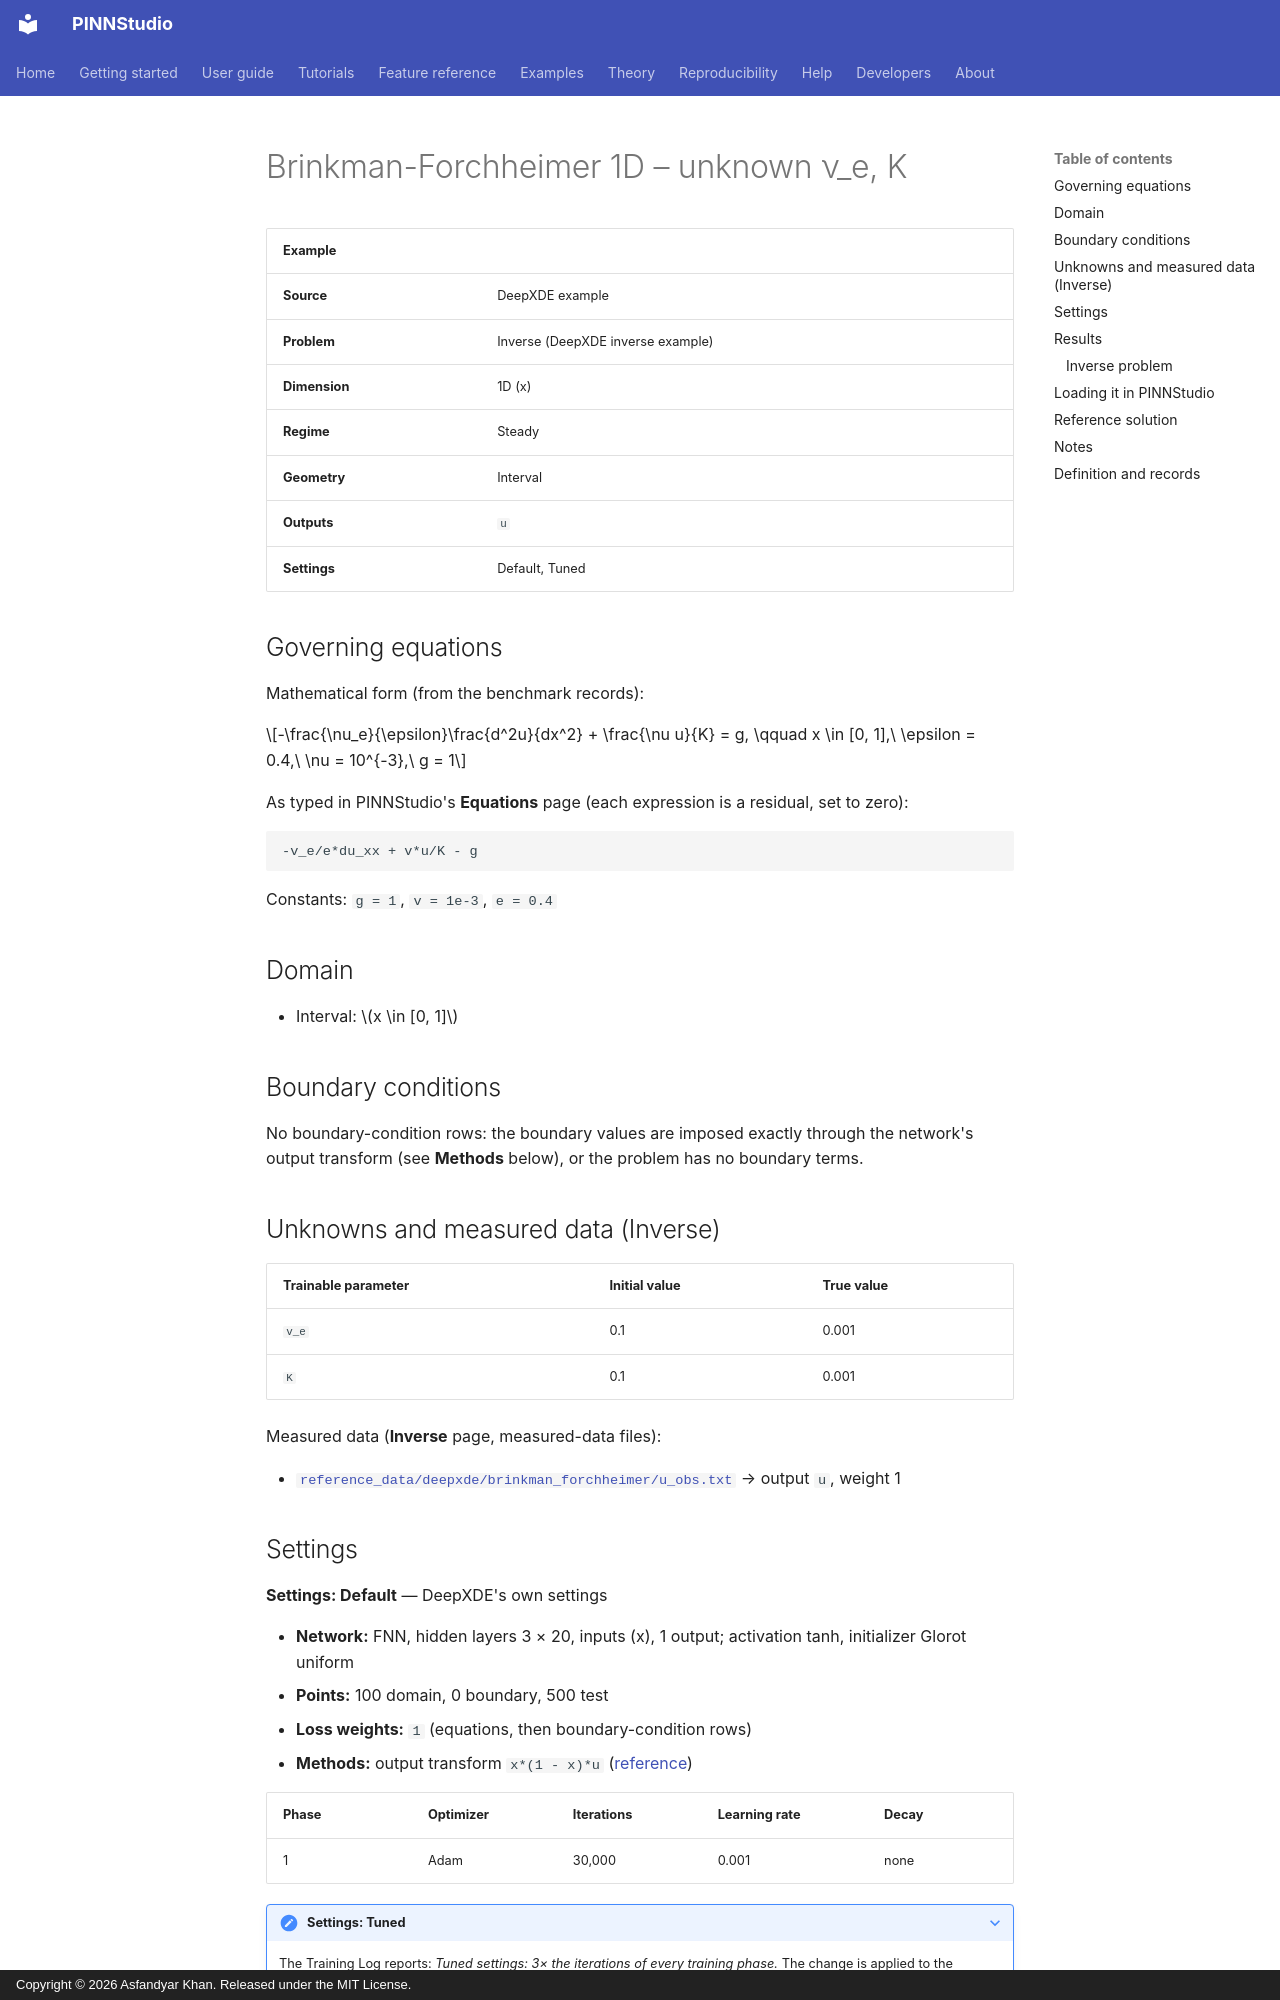

repository: AsfandyarKhan72/PINNStudio · page: examples/1d/brinkman-forchheimer-1d-unknown-nu-e-k/index.html · generator: mkdocs · copyright: Copyright © 2026 Asfandyar Khan. Released under the MIT License.

---
search:
  boost: 0.5
---

# Brinkman-Forchheimer 1D – unknown ν_e, K

| Example | |
|---|---|
| **Source** | DeepXDE example |
| **Problem** | Inverse (DeepXDE inverse example) |
| **Dimension** | 1D (x) |
| **Regime** | Steady |
| **Geometry** | Interval |
| **Outputs** | `u` |
| **Settings** | Default, Tuned |

## Governing equations

Mathematical form (from the benchmark records):

\[-\frac{\nu_e}{\epsilon}\frac{d^2u}{dx^2} + \frac{\nu u}{K} = g, \qquad x \in [0, 1],\ \epsilon = 0.4,\ \nu = 10^{-3},\ g = 1\]

As typed in PINNStudio's **Equations** page (each expression is a residual, set to zero):

```text
-v_e/e*du_xx + v*u/K - g
```

Constants: `g = 1`, `v = 1e-3`, `e = 0.4`

## Domain

- Interval: \(x \in [0, 1]\)

## Boundary conditions

No boundary-condition rows: the boundary values are imposed exactly through the network's output transform (see **Methods** below), or the problem has no boundary terms.

## Unknowns and measured data (Inverse)

| Trainable parameter | Initial value | True value |
|---|---|---|
| `v_e` | 0.1 | 0.001 |
| `K` | 0.1 | 0.001 |

Measured data (**Inverse** page, measured-data files):

- [`reference_data/deepxde/brinkman_forchheimer/u_obs.txt`](https://github.com/AsfandyarKhan72/PINNStudio/blob/v1.6.0/reference_data/deepxde/brinkman_forchheimer/u_obs.txt) → output `u`, weight 1

## Settings

**Settings: Default** — DeepXDE's own settings

- **Network:** FNN, hidden layers 3 × 20, inputs (x), 1 output; activation tanh, initializer Glorot uniform
- **Points:** 100 domain, 0 boundary, 500 test
- **Loss weights:** `1` (equations, then boundary-condition rows)
- **Methods:** output transform `x*(1 - x)*u` ([reference](../../reference/networks.md))

| Phase | Optimizer | Iterations | Learning rate | Decay |
|---|---|---|---|---|
| 1 | Adam | 30,000 | 0.001 | none |

??? note "Settings: Tuned"

    The Training Log reports: *Tuned settings: 3× the iterations of every training phase.* The change is applied to the example's own settings.

    - **Network:** FNN, hidden layers 3 × 20, inputs (x), 1 output; activation tanh, initializer Glorot uniform
    - **Points:** 100 domain, 0 boundary, 500 test
    - **Loss weights:** `1` (equations, then boundary-condition rows)
    - **Methods:** output transform `x*(1 - x)*u` ([reference](../../reference/networks.md))

    | Phase | Optimizer | Iterations | Learning rate | Decay |
    |---|---|---|---|---|
    | 1 | Adam | 90,000 | 0.001 | none |

## Results

The configuration selected in PINNStudio's benchmark study, run on one RTX 4090. Forward: relative L₂ error of each output at the last reference time. Inverse: each parameter's relative error and, per seed, the largest of them (worst parameter error).
